The GitHub repository Sebadam2010/RL_Car_Classification_Project contains a labelled image folder "dataset" with 3 categories: Dominus, Fennec, Octane. Examples follow, each with its label.

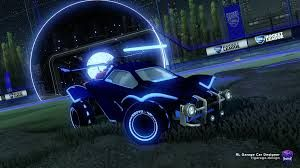
Label: Octane

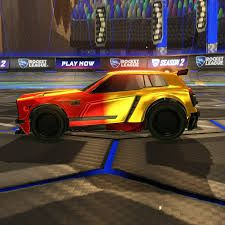
Label: Fennec

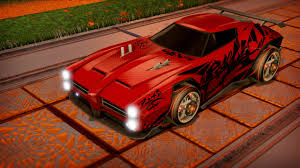
Label: Dominus

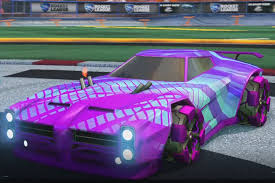
Label: Dominus

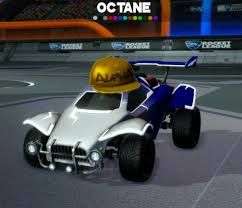
Label: Octane

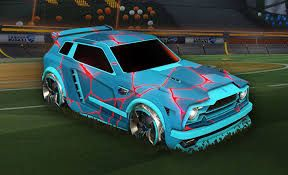
Label: Fennec
